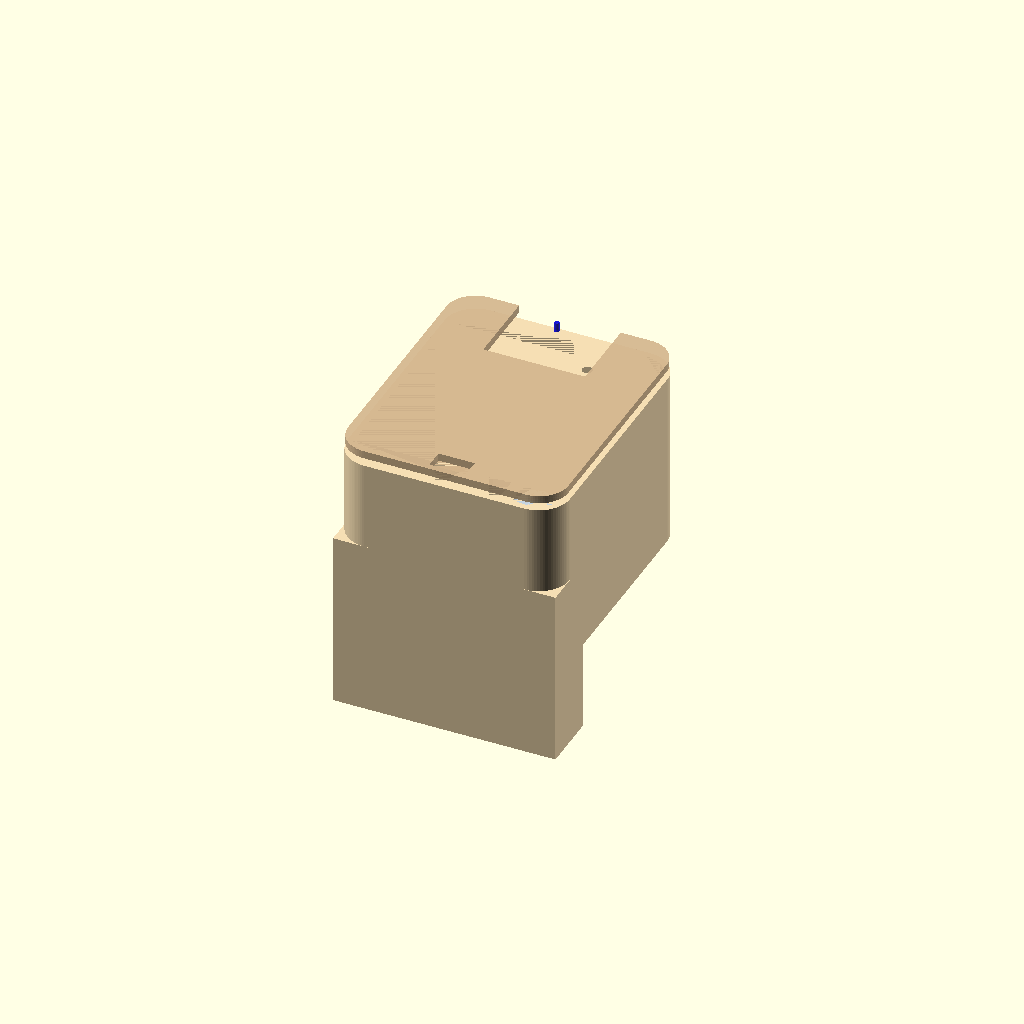
Cell 1: the model at its default parameters.
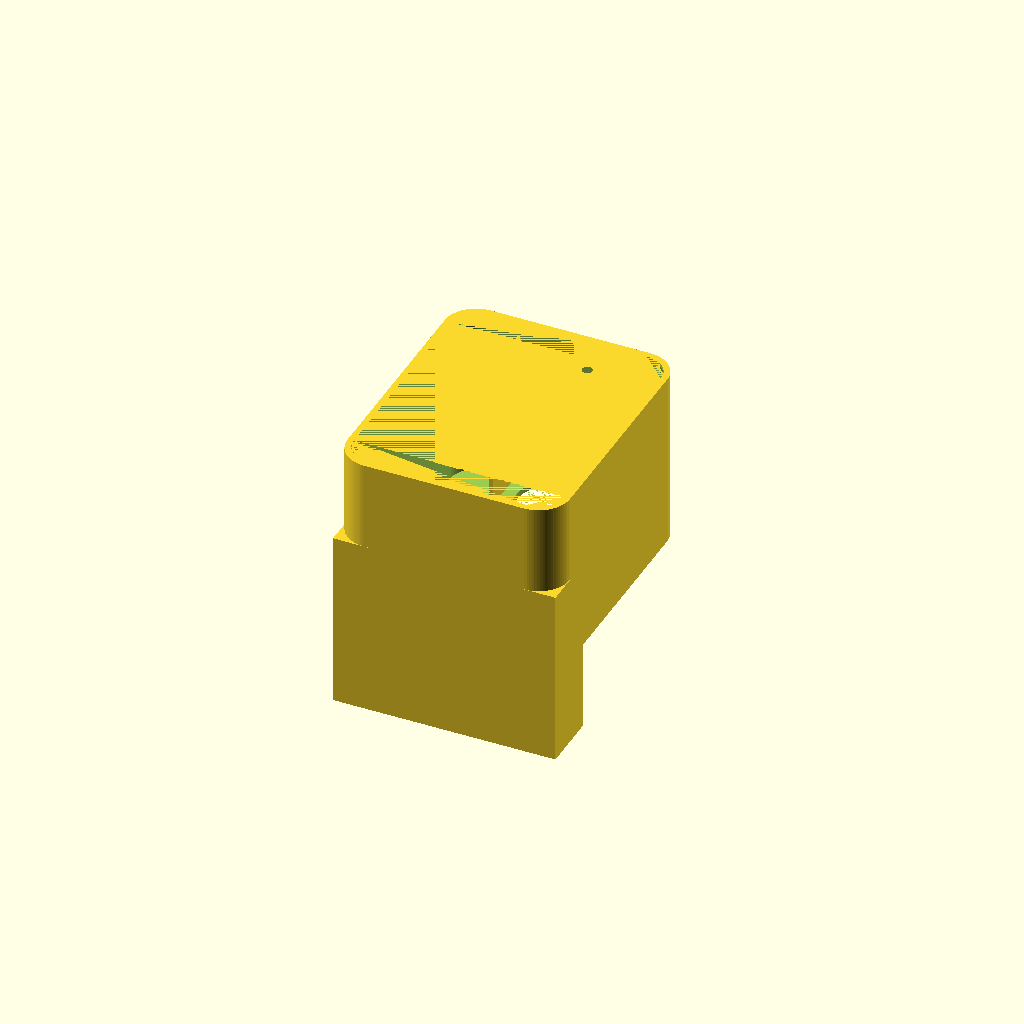
Cell 2: part = "body" (everything else at default).
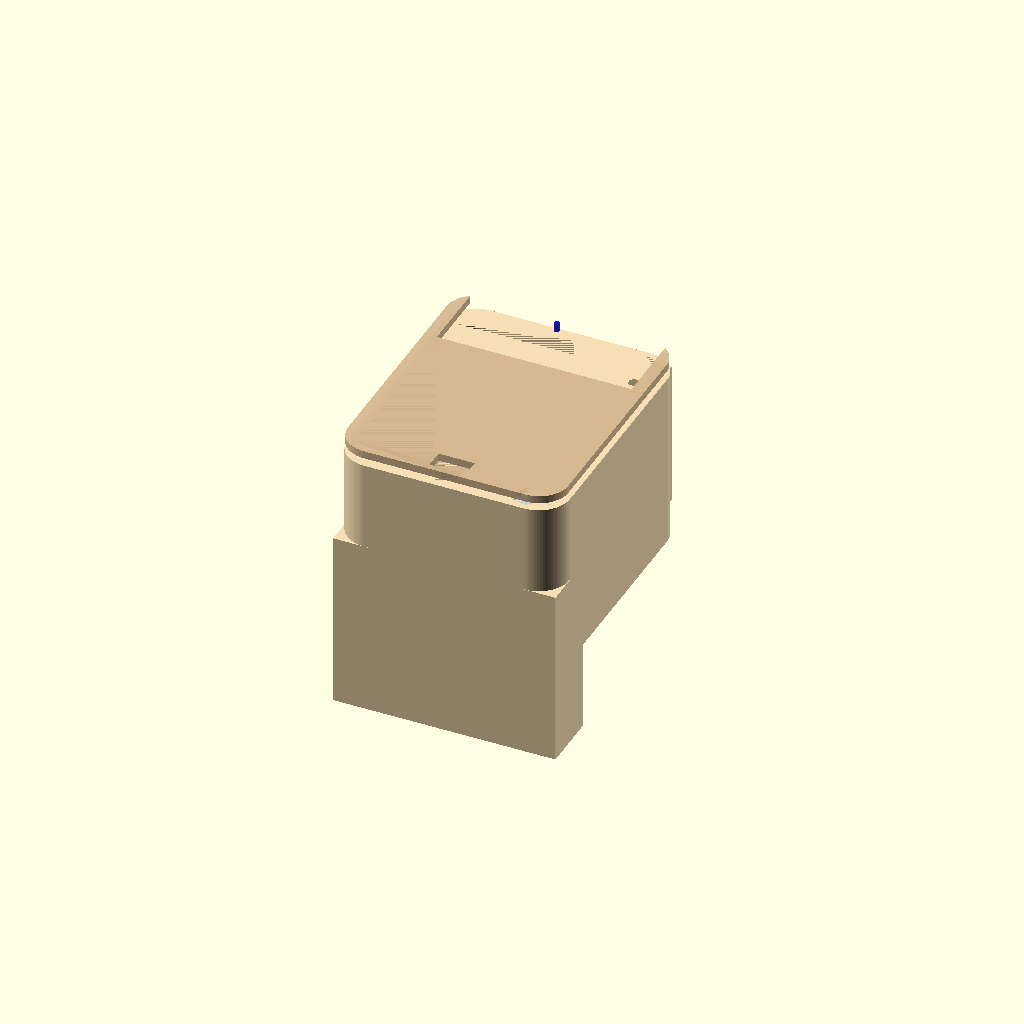
Cell 3: the same model with pcb_w = 77.
One fixed orthographic camera (rotation 55°, 0°, 25°; colour scheme Cornfield) for every cell.
OpenSCAD source file case/mini-mac.scad:
// Mini Macintosh case — ESP32-2424S012 (1.28" round display, 38.5×37 mm PCB)
// Inspired by Thingiverse 6791318 (no keyboard, no mouse; that model uses a tiny OLED —
// this is sized for YOUR round GC9A01 module).
//
// HOW IT SITS ON YOUR DESK (read this first):
//
//        ┌─────────────────┐
//        │   ROUND SCREEN  │  ← you look at this (front, Z = 0)
//        │                 │
//        │    (chin)       │
//        └────────┬────────┘
//                 │ USB cable down through bottom slot
//              desk
//
//   X = left/right width    Y = height (chin at bottom)    Z = depth (back = far side)
//
//   Insert board: slide in from the BACK (high Z), display stops at front bezel.
//   USB-C: plug from UNDERNEATH (slot in bottom of chin).

/* [Board — measure with calipers if tight] */
pcb_w           = 38.5;
pcb_d           = 37.0;
pcb_thickness   = 11.0;
display_dia     = 32.4;
clearance       = 0.55;

/* [Shell — compact Mac proportions] */
body_w          = 92;
body_h          = 112;
body_d          = 74;
wall            = 2.4;
chin_h          = 24;
corner_r        = 13;
bezel_thick     = 5;

/* [USB on underside] */
usb_slot_w      = 15;
usb_slot_h      = 8;
usb_recess_z    = 14;

/* [BOOT — back-right when viewing screen] */
boot_hole_d     = 4.2;

part = "preview"; // [preview, body, back, all]

$fn = 80;

pocket_w        = pcb_w + clearance;
pocket_d        = pcb_d + clearance;
pocket_depth    = pcb_thickness + clearance + 2;
window_d        = display_dia + 1.0;
screen_y        = chin_h / 2 + 32;

// Side view profile (X wide × Y tall), extruded along Z = depth
module mac_profile_2d(w, h, r) {
  hull() {
    translate([-w / 2 + r, -h / 2 + r]) circle(r = r);
    translate([w / 2 - r, -h / 2 + r]) circle(r = r);
    translate([-w / 2 + r, h / 2 - r]) circle(r = r);
    translate([w / 2 - r, h / 2 - r]) circle(r = r);
  }
}

module mac_solid(w, h, r, depth) {
  linear_extrude(depth, center = false)
    mac_profile_2d(w, h, r);
}

// Cavity behind the round glass (board lives here)
module pcb_pocket() {
  translate([0, screen_y, body_d / 2])
    cube([pocket_w, pocket_d, pocket_depth], center = true);
}

// Round screen hole — tunnel from front (Z=0) through bezel depth
module screen_hole() {
  translate([0, screen_y, -0.01])
    cylinder(h = bezel_thick + 2, d = window_d, $fn = 120);
}

module front_bezel() {
  translate([0, screen_y, 0])
    difference() {
      cylinder(h = bezel_thick, d = window_d + 7, $fn = 120);
      translate([0, 0, -0.01])
        cylinder(h = bezel_thick + 0.02, d = window_d, $fn = 120);
    }
}

// USB-C access: opening in bottom of chin + path toward back
module usb_underside() {
  translate([0, -body_h / 2 + 7, usb_recess_z / 2])
    cube([usb_slot_w, usb_slot_h, usb_recess_z], center = true);
  translate([0, -body_h / 2 + 6, body_d - 10])
    cube([usb_slot_w, 6, 18], center = true);
}

module boot_hole() {
  translate([pcb_w / 2 - 3, screen_y - 8, body_d - 2])
    cylinder(h = 14, d = boot_hole_d, center = true, $fn = 32);
}

module chin_slot() {
  translate([0, -body_h / 2 + chin_h - 3, body_d / 2])
    cube([26, 2.2, body_d - 8], center = true);
}

module mac_body() {
  difference() {
    union() {
      mac_solid(body_w, body_h, corner_r, body_d);
      translate([0, -body_h / 2 + chin_h / 2, 0])
        cube([body_w, chin_h, body_d], center = true);
      front_bezel();
    }
    translate([0, 0, wall])
      mac_solid(body_w - wall * 2, body_h - wall * 2, corner_r - 2, body_d - wall);
    pcb_pocket();
    screen_hole();
    usb_underside();
    boot_hole();
    chin_slot();
    translate([0, 0, body_d - wall - 0.5])
      cube([body_w - 8, body_h - 8, wall + 1], center = true);
  }
  for (sx = [-1, 1])
    translate([sx * (pocket_w / 2 + 0.5), screen_y, body_d / 2])
      cube([1.5, pocket_d - 6, body_d - bezel_thick - 8], center = true);
}

module mac_back() {
  difference() {
    mac_solid(body_w - 1, body_h - 1, corner_r - 1, 3.2);
    translate([0, screen_y, -0.01])
      cube([pocket_w + 3, pocket_d + 3, 12], center = true);
    usb_underside();
  }
}

module preview() {
  color("Wheat") mac_body();
  color("Tan", 0.9) translate([0, 0, body_d + 3]) mac_back();
  color("SandyBrown", 0.45)
    translate([0, screen_y, body_d / 2])
      cube([pcb_w, pcb_d, pcb_thickness], center = true);
  color("LightSteelBlue", 0.5)
    translate([0, screen_y, bezel_thick / 2])
      cylinder(h = 1.5, d = display_dia, $fn = 120);
  // Arrow hints
  color("Red", 0.7)
    translate([0, screen_y, -6]) cylinder(h = 4, d = 2, $fn = 16);
  color("Blue", 0.7)
    translate([0, screen_y, body_d + 8]) cylinder(h = 4, d = 2, $fn = 16);
}

if (part == "body") {
  mac_body();
} else if (part == "back") {
  mac_back();
} else if (part == "all") {
  mac_body();
  translate([105, 0, 0]) mac_back();
} else {
  preview();
}
Customizer parameters (derived from the source; name, type, default, range or options):
pcb_w: number, default 38.5
pcb_d: number, default 37
pcb_thickness: number, default 11
display_dia: number, default 32.4
clearance: number, default 0.55
body_w: number, default 92
body_h: number, default 112
body_d: number, default 74
wall: number, default 2.4
chin_h: number, default 24
corner_r: number, default 13
bezel_thick: number, default 5
usb_slot_w: number, default 15
usb_slot_h: number, default 8
usb_recess_z: number, default 14
boot_hole_d: number, default 4.2
part: string, default "preview", options "preview", "body", "back", "all"
